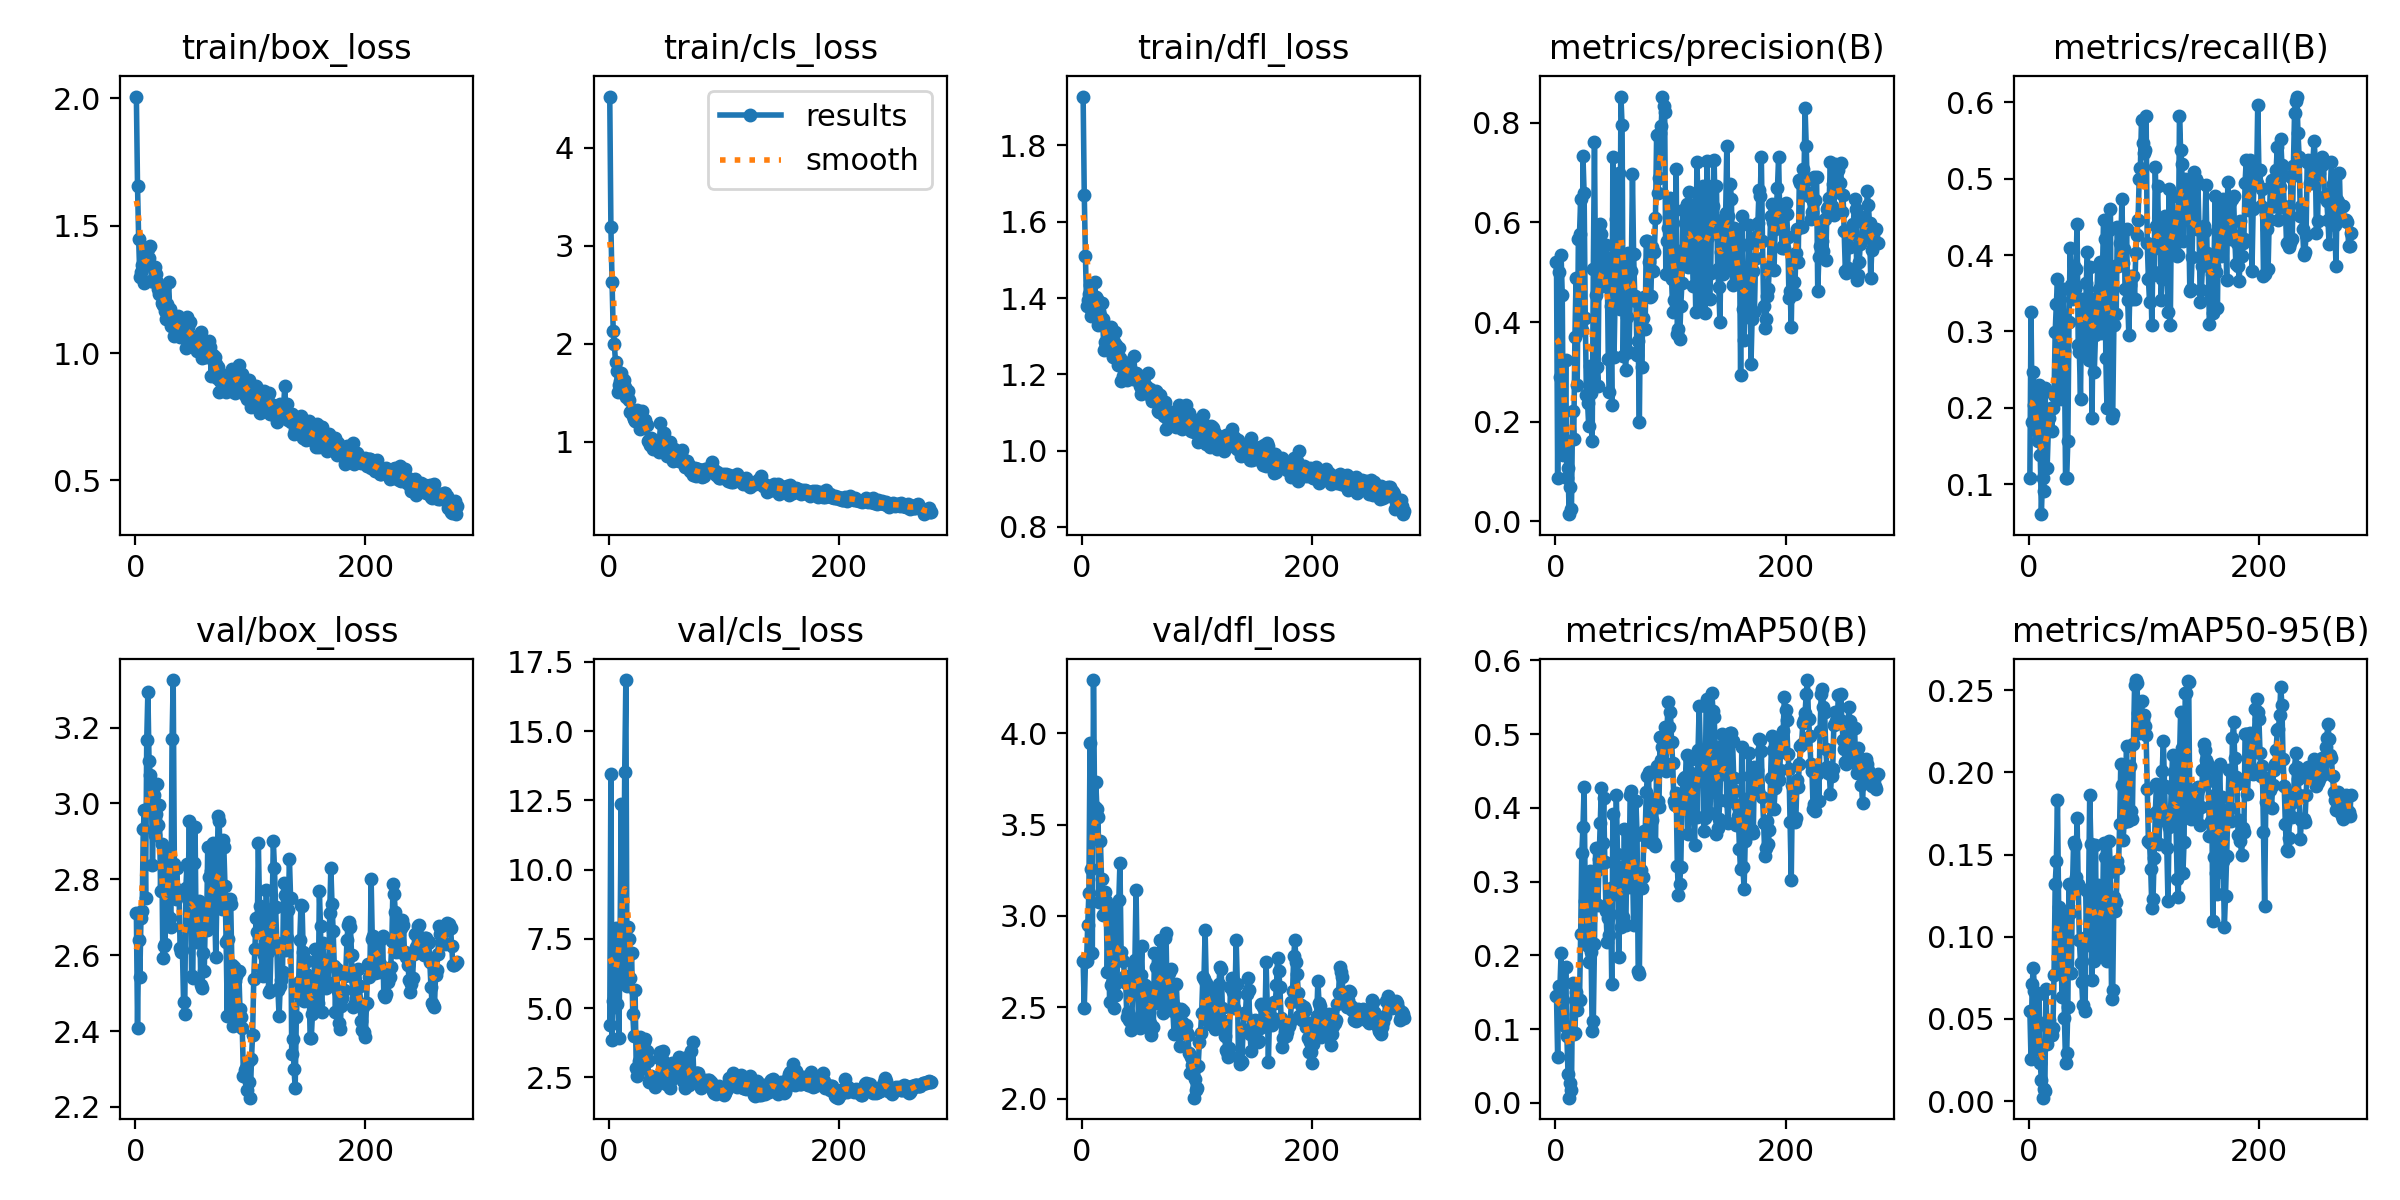

The table this chart was drawn from, first rows:
epoch, time, train/box_loss, train/cls_loss, train/dfl_loss, metrics/precision(B), metrics/recall(B), metrics/mAP50(B), metrics/mAP50-95(B), val/box_loss, val/cls_loss, val/dfl_loss, lr/pg0, lr/pg1, lr/pg2
1, 6.006, 2.007, 4.524, 1.928, 0.5213, 0.1085, 0.1452, 0.05456, 2.711, 4.381, 2.752, 0.0001143, 0.0001143, 0.0001143
2, 20.05, 1.655, 3.194, 1.67, 0.08779, 0.3254, 0.06212, 0.02537, 2.409, 13.46, 2.498, 0.0002421, 0.0002421, 0.0002421
3, 23.6, 1.446, 2.631, 1.511, 0.4997, 0.1818, 0.1583, 0.07142, 2.64, 3.831, 2.747, 0.0003689, 0.0003689, 0.0003689
4, 27.09, 1.297, 2.133, 1.38, 0.2889, 0.2472, 0.1583, 0.08102, 2.542, 5.262, 2.752, 0.0004948, 0.0004948, 0.0004948
5, 30.59, 1.317, 1.992, 1.396, 0.5337, 0.2041, 0.2026, 0.06715, 2.699, 5.036, 2.951, 0.0006199, 0.0006199, 0.0006199
6, 33.97, 1.347, 1.813, 1.411, 0.4548, 0.1969, 0.1208, 0.03385, 2.715, 7.888, 3.128, 0.000744, 0.000744, 0.000744
7, 37.32, 1.341, 1.717, 1.434, 0.1327, 0.1691, 0.1398, 0.04896, 2.934, 5.15, 3.945, 0.0008672, 0.0008672, 0.0008672
8, 40.69, 1.276, 1.507, 1.352, 0.1395, 0.1563, 0.1035, 0.03159, 2.984, 6.722, 3.258, 0.0009895, 0.0009895, 0.0009895
9, 44.08, 1.383, 1.579, 1.364, 0.3247, 0.2297, 0.184, 0.06503, 2.751, 3.915, 2.794, 0.001111, 0.001111, 0.001111
10, 47.46, 1.381, 1.616, 1.406, 0.08769, 0.1388, 0.09101, 0.02316, 3.167, 7.689, 4.293, 0.001231, 0.001231, 0.001231
11, 50.85, 1.411, 1.7, 1.442, 0.1064, 0.06061, 0.03961, 0.01278, 3.295, 12.38, 3.596, 0.001351, 0.001351, 0.001351
12, 54.32, 1.372, 1.604, 1.404, 0.01455, 0.1085, 0.00698, 0.00212, 3.112, 6.062, 3.732, 0.001373, 0.001373, 0.001373
13, 57.77, 1.421, 1.63, 1.398, 0.06918, 0.09091, 0.02716, 0.00755, 3.076, 7.368, 3.588, 0.001368, 0.001368, 0.001368
14, 61.2, 1.284, 1.556, 1.33, 0.02444, 0.2265, 0.01771, 0.006, 3.045, 13.54, 3.542, 0.001363, 0.001363, 0.001363
15, 64.65, 1.281, 1.459, 1.367, 0.2206, 0.1866, 0.1629, 0.06829, 2.839, 16.85, 3.076, 0.001358, 0.001358, 0.001358
16, 68.16, 1.331, 1.463, 1.356, 0.1659, 0.1212, 0.09367, 0.03451, 3.023, 5.781, 3.413, 0.001353, 0.001353, 0.001353
17, 71.61, 1.336, 1.521, 1.386, 0.3693, 0.1691, 0.09414, 0.04431, 2.917, 7.93, 3.204, 0.001348, 0.001348, 0.001348
18, 75.02, 1.31, 1.424, 1.345, 0.4887, 0.1866, 0.15, 0.04965, 2.974, 7.497, 3.007, 0.001343, 0.001343, 0.001343
19, 78.43, 1.28, 1.306, 1.265, 0.2731, 0.1994, 0.1259, 0.04322, 3.052, 6.067, 3.119, 0.001338, 0.001338, 0.001338
20, 81.87, 1.253, 1.323, 1.285, 0.5668, 0.1691, 0.141, 0.04001, 2.942, 6.98, 3.132, 0.001333, 0.001333, 0.001333
21, 85.27, 1.232, 1.262, 1.276, 0.5772, 0.1994, 0.1394, 0.04461, 2.995, 4.784, 3.084, 0.001328, 0.001328, 0.001328
22, 88.72, 1.261, 1.227, 1.315, 0.6477, 0.2169, 0.2289, 0.07665, 2.771, 4.001, 2.693, 0.001323, 0.001323, 0.001323
23, 92.2, 1.198, 1.209, 1.265, 0.3851, 0.2991, 0.3393, 0.1321, 2.893, 5.663, 2.999, 0.001318, 0.001318, 0.001318
24, 95.69, 1.188, 1.208, 1.297, 0.7325, 0.3361, 0.3746, 0.1458, 2.592, 2.843, 2.528, 0.001313, 0.001313, 0.001313
25, 99.1, 1.257, 1.324, 1.325, 0.6584, 0.3684, 0.4284, 0.1833, 2.625, 2.538, 2.622, 0.001308, 0.001308, 0.001308
26, 102.5, 1.165, 1.213, 1.276, 0.4083, 0.2974, 0.2738, 0.1182, 2.629, 3.083, 2.633, 0.001303, 0.001303, 0.001303
27, 105.9, 1.134, 1.129, 1.246, 0.2542, 0.2121, 0.2197, 0.07962, 2.884, 3.949, 3.057, 0.001298, 0.001298, 0.001298
28, 109.2, 1.193, 1.206, 1.285, 0.2381, 0.3078, 0.2129, 0.08841, 2.707, 2.805, 2.497, 0.001293, 0.001293, 0.001293
29, 112.6, 1.279, 1.309, 1.31, 0.191, 0.3557, 0.1905, 0.06308, 2.785, 2.951, 2.628, 0.001288, 0.001288, 0.001288
30, 115.9, 1.173, 1.234, 1.277, 0.3113, 0.3557, 0.3145, 0.1123, 2.697, 3.191, 2.566, 0.001282, 0.001282, 0.001282
31, 119.3, 1.106, 1.155, 1.226, 0.2582, 0.2743, 0.2049, 0.05041, 2.676, 3.783, 2.781, 0.001277, 0.001277, 0.001277
32, 122.7, 1.135, 1.223, 1.27, 0.1616, 0.1085, 0.09797, 0.02343, 3.169, 3.876, 3.085, 0.001272, 0.001272, 0.001272
33, 126.1, 1.125, 1.167, 1.244, 0.5065, 0.1085, 0.1106, 0.02918, 3.325, 3.447, 3.291, 0.001267, 0.001267, 0.001267
34, 129.4, 1.065, 1.007, 1.182, 0.7621, 0.1563, 0.2153, 0.05714, 2.841, 3.103, 2.802, 0.001262, 0.001262, 0.001262
35, 132.8, 1.105, 1.011, 1.221, 0.4552, 0.3126, 0.3449, 0.1322, 2.748, 2.342, 2.758, 0.001257, 0.001257, 0.001257
36, 136.2, 1.091, 0.9637, 1.195, 0.3097, 0.4089, 0.3154, 0.1148, 2.831, 2.443, 2.754, 0.001252, 0.001252, 0.001252
37, 139.6, 1.147, 1.039, 1.23, 0.2716, 0.3604, 0.2682, 0.07819, 2.769, 2.558, 2.672, 0.001247, 0.001247, 0.001247
38, 143, 1.11, 1.027, 1.23, 0.5131, 0.3429, 0.3304, 0.1294, 2.772, 2.313, 2.633, 0.001242, 0.001242, 0.001242
39, 146.3, 1.061, 0.9239, 1.184, 0.5965, 0.386, 0.3793, 0.1578, 2.62, 2.422, 2.445, 0.001237, 0.001237, 0.001237
40, 149.8, 1.096, 0.9606, 1.23, 0.5758, 0.3557, 0.4271, 0.1557, 2.608, 2.134, 2.471, 0.001232, 0.001232, 0.001232
41, 153.2, 1.108, 0.9475, 1.192, 0.4719, 0.3812, 0.3523, 0.1361, 2.615, 2.488, 2.429, 0.001227, 0.001227, 0.001227
42, 156.6, 1.104, 0.9552, 1.207, 0.5279, 0.4403, 0.4133, 0.1724, 2.476, 2.467, 2.424, 0.001222, 0.001222, 0.001222
43, 160, 1.112, 0.9245, 1.202, 0.5271, 0.2823, 0.3264, 0.1323, 2.446, 2.486, 2.377, 0.001217, 0.001217, 0.001217
44, 163.4, 1.021, 0.8915, 1.187, 0.5557, 0.2727, 0.2599, 0.09796, 2.779, 3.199, 2.572, 0.001212, 0.001212, 0.001212
45, 166.8, 1.142, 1.188, 1.249, 0.5279, 0.2121, 0.2186, 0.08397, 2.84, 3.429, 2.715, 0.001207, 0.001207, 0.001207
46, 170.2, 1.104, 1.029, 1.205, 0.3251, 0.3429, 0.2501, 0.07248, 2.77, 3.176, 2.757, 0.001202, 0.001202, 0.001202
47, 173.5, 1.037, 1.005, 1.202, 0.2591, 0.3042, 0.2278, 0.05864, 2.954, 3.462, 3.142, 0.001197, 0.001197, 0.001197
48, 176.9, 1.123, 1.084, 1.202, 0.4329, 0.2951, 0.2911, 0.09942, 2.764, 2.986, 2.718, 0.001192, 0.001192, 0.001192
49, 180.3, 1.052, 0.9843, 1.183, 0.2329, 0.2775, 0.1612, 0.05515, 2.546, 2.823, 2.444, 0.001186, 0.001186, 0.001186
50, 183.7, 1.064, 0.9397, 1.17, 0.7323, 0.3636, 0.392, 0.1284, 2.541, 2.272, 2.387, 0.001181, 0.001181, 0.001181
51, 187, 1.056, 0.8568, 1.149, 0.3297, 0.4035, 0.2917, 0.09493, 2.842, 2.404, 2.676, 0.001176, 0.001176, 0.001176
52, 190.4, 1.058, 0.9093, 1.16, 0.4605, 0.2623, 0.2826, 0.1259, 2.937, 2.634, 2.834, 0.001171, 0.001171, 0.001171
53, 193.8, 1.05, 0.9912, 1.193, 0.6072, 0.3849, 0.417, 0.1861, 2.636, 2.113, 2.46, 0.001166, 0.001166, 0.001166
54, 197.2, 1.01, 0.8494, 1.158, 0.4845, 0.3429, 0.3376, 0.1562, 2.654, 2.402, 2.481, 0.001161, 0.001161, 0.001161
55, 200.6, 1.039, 0.8524, 1.169, 0.6988, 0.1866, 0.1971, 0.07401, 2.743, 3.013, 2.623, 0.001156, 0.001156, 0.001156
56, 204, 1.006, 0.802, 1.169, 0.4267, 0.3254, 0.2555, 0.1038, 2.7, 2.67, 2.543, 0.001151, 0.001151, 0.001151
57, 207.3, 1.083, 0.9233, 1.204, 0.8526, 0.2472, 0.2388, 0.08499, 2.521, 2.852, 2.477, 0.001146, 0.001146, 0.001146
58, 210.7, 0.9794, 0.8859, 1.154, 0.7945, 0.2951, 0.3203, 0.156, 2.513, 2.858, 2.471, 0.001141, 0.001141, 0.001141
59, 214.1, 0.9952, 0.8451, 1.161, 0.3321, 0.3346, 0.2517, 0.09036, 2.607, 3.01, 2.412, 0.001136, 0.001136, 0.001136
60, 217.5, 1.029, 0.8492, 1.14, 0.5114, 0.3862, 0.3707, 0.1313, 2.559, 2.731, 2.349, 0.001131, 0.001131, 0.001131
... 220 more rows
